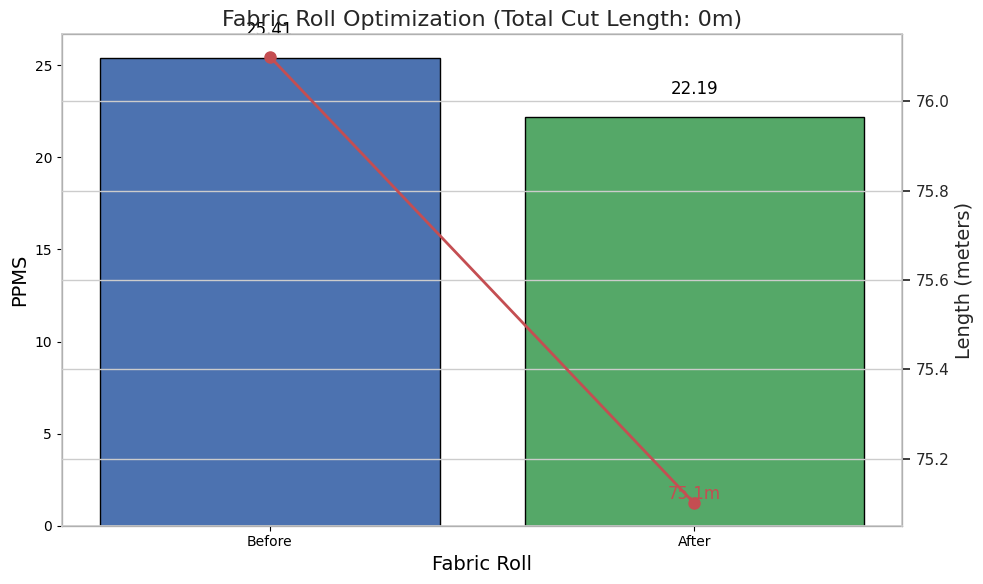
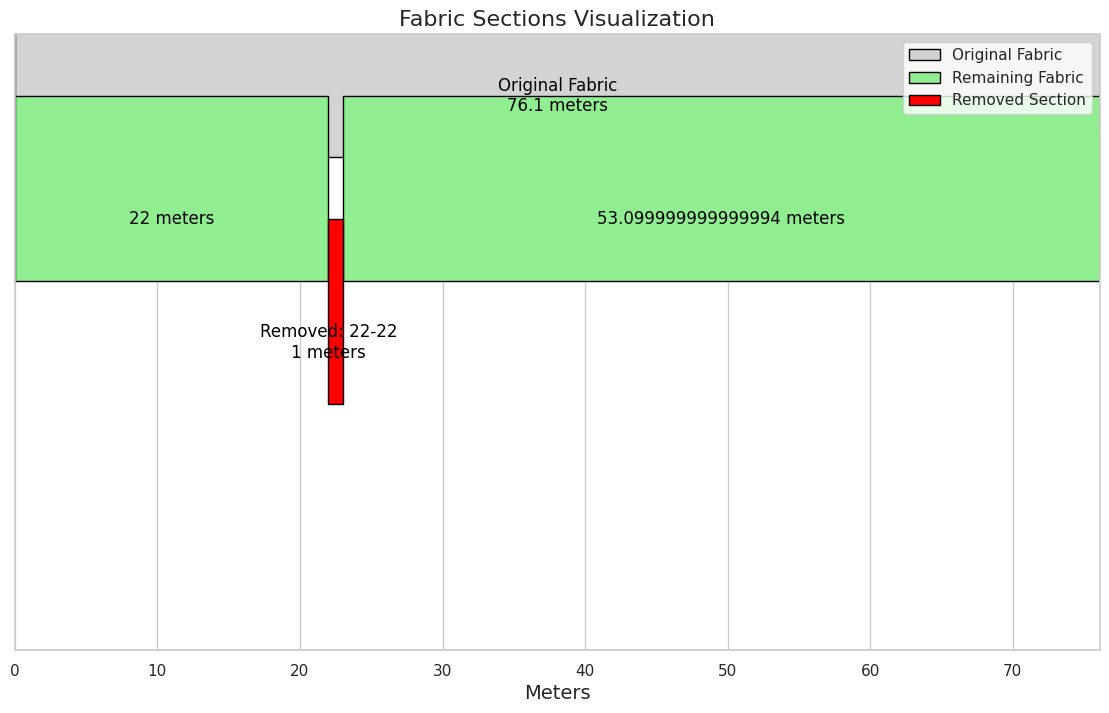

Write the Python code that produced these figures, in order.
import matplotlib.pyplot as plt
import matplotlib.patches as patches
import seaborn as sns

# Function to calculate PPMS
def calculate_ppms(defects, length, width):
    total_defect_points = sum(defect['points'] for defect in defects)
    ppms = (total_defect_points * 100) / (length * width)
    return ppms

# Function to calculate the defect density for a given section
def calculate_section_ppms(defects, start, end, width):
    section_length = end - start + 1
    section_points = sum(defect['points'] for defect in defects if defect['from'] >= start and defect['to'] <= end)
    section_ppms = (section_points * 100) / (section_length * width)
    return section_ppms

# Function to find multiple high-density sections and combine them
def find_combined_highest_density_sections(defects, width, num_sections):
    sections = []
    remaining_defects = defects[:]
    
    for _ in range(num_sections):
        max_density = 0
        best_section = (0, 0)
        
        for i in range(len(remaining_defects)):
            for j in range(i, len(remaining_defects)):
                start = remaining_defects[i]['from']
                end = remaining_defects[j]['to']
                density = calculate_section_ppms(remaining_defects, start, end, width)
                if density > max_density:
                    max_density = density
                    best_section = (start, end)
        
        if best_section != (0, 0):
            sections.append(best_section)
            # Remove the found section from the list of defects
            remaining_defects = [d for d in remaining_defects if d['from'] > best_section[1] or d['to'] < best_section[0]]
    
    if sections:
        combined_start = min(start for start, end in sections)
        combined_end = max(end for start, end in sections)
        return [(combined_start, combined_end)]
    else:
        return []

# Function to remove combined sections from the fabric
def remove_sections(defects, length, width, sections):
    new_defects = defects[:]
    total_cut_length = -1
    removed_sections = []
    
    for start, end in sections:
        new_defects = [d for d in new_defects if d['from'] > end or d['to'] < start]
        removed_sections.append((start, end))
        total_cut_length += (end - start + 1)
    
    new_length = length - total_cut_length

    # Check if the remaining parts are less than 20 meters
    remaining_starts = [0] + [end + 1 for start, end in sections]
    remaining_ends = [start - 1 for start, end in sections] + [length - 1]
    remaining_sections = [(start, end) for start, end in zip(remaining_starts, remaining_ends) if end - start + 1 >= 20]

    if remaining_sections:
        new_defects = [d for d in new_defects if any(start <= d['from'] <= end for start, end in remaining_sections)]
        new_length = sum(end - start + 1 for start, end in remaining_sections)
        removed_sections.extend([(start, end) for start, end in zip(remaining_starts, remaining_ends) if end - start + 1 < 20])
    
    return new_defects, new_length, total_cut_length, removed_sections

# Function to plot the original, remaining, and removed fabric sections
def plot_fabric_sections(original_length, remaining_length, removed_sections, width):
    fig, ax = plt.subplots(figsize=(14, 8))
    
    sns.set(style="whitegrid")

    # Plot original fabric
    ax.add_patch(patches.Rectangle((0, 2), original_length, width, edgecolor='black', facecolor='lightgrey', label='Original Fabric'))
    ax.text(original_length / 2, 2.5, f'Original Fabric\n{original_length} meters', horizontalalignment='center', verticalalignment='center', fontsize=12, color='black')

    # Plot remaining fabric
    remaining_start = 0
    for start, end in removed_sections:
        if start > remaining_start:
            ax.add_patch(patches.Rectangle((remaining_start, 1), start - remaining_start, width, edgecolor='black', facecolor='lightgreen', label='Remaining Fabric'))
            ax.text((remaining_start + start) / 2, 1.5, f'{start - remaining_start} meters', horizontalalignment='center', verticalalignment='center', fontsize=12, color='black')
        remaining_start = end + 1
    if remaining_start < original_length:
        ax.add_patch(patches.Rectangle((remaining_start, 1), original_length - remaining_start, width, edgecolor='black', facecolor='lightgreen'))
        ax.text((remaining_start + original_length) / 2, 1.5, f'{original_length - remaining_start} meters', horizontalalignment='center', verticalalignment='center', fontsize=12, color='black')

    # Plot removed sections
    y_offset = 0
    for start, end in removed_sections:
        ax.add_patch(patches.Rectangle((start, y_offset), end - start + 1, width, edgecolor='black', facecolor='red', label='Removed Section'))
        ax.text((start + end) / 2, y_offset + 0.5, f'Removed: {start}-{end}\n{end - start+1 } meters', horizontalalignment='center', verticalalignment='center', fontsize=12, color='black')
        y_offset -= 1
    
    ax.set_xlim(0, original_length)
    ax.set_ylim(y_offset - 1, 3)
    ax.set_xlabel('Meters', fontsize=14)
    ax.set_yticks([])
    ax.legend(loc='upper right')
    plt.title('Fabric Sections Visualization', fontsize=16)
    plt.show()

# Function to plot PPMS and lengths
def plot_ppms(before_ppms, after_ppms, original_length, new_length, cut_length):
    fig, ax1 = plt.subplots(figsize=(10, 6))

    sns.set(style="whitegrid")

    ax1.set_xlabel('Fabric Roll', fontsize=14)
    ax1.set_ylabel('PPMS', fontsize=14)
    bars = ax1.bar(['Before', 'After'], [before_ppms, after_ppms], color=['#4c72b0', '#55a868'], edgecolor='black')

    ax2 = ax1.twinx()
    ax2.set_ylabel('Length (meters)', fontsize=14)
    ax2.plot(['Before', 'After'], [original_length, new_length], color='#c44e52', marker='o', markersize=8, linewidth=2, label='Length')

    plt.title(f'Fabric Roll Optimization (Total Cut Length: {cut_length}m)', fontsize=16)

    # Adding data labels
    for bar in bars:
        yval = bar.get_height()
        ax1.text(bar.get_x() + bar.get_width()/2, yval + 1, round(yval, 2), ha='center', va='bottom', fontsize=12, color='black')

    ax2.text(1, new_length, f'{new_length}m', ha='center', va='bottom', fontsize=12, color='#c44e52')

    fig.tight_layout()
    plt.show()

# Main function
def main(defects, length, width, threshold_ppms, num_sections):
    original_ppms = calculate_ppms(defects, length, width)
    print(f"Original PPMS: {original_ppms}")
    print(f"Original Length: {length} meters")
    
    if original_ppms > threshold_ppms:
        sections = find_combined_highest_density_sections(defects, width, num_sections)
        new_defects, new_length, total_cut_length, removed_sections = remove_sections(defects, length, width, sections)
        new_ppms = calculate_ppms(new_defects, new_length, width)
        
        print(f"New PPMS after removing sections {sections}: {new_ppms}")
        print(f"Total Length of cut parts: {total_cut_length} meters")
        print(f"Remaining Length: {new_length} meters")
        
        plot_ppms(original_ppms, new_ppms, length, new_length, total_cut_length)
        plot_fabric_sections(length, new_length, removed_sections, width)
    else:
        print("PPMS is within acceptable limits. No need to cut the fabric.")

# defects = [
#     {"from": 2, "to": 2, "points": 4},
#     {"from": 5, "to": 5, "points": 4},
#     {"from": 10, "to": 10, "points": 1},
#     {"from": 22, "to": 22, "points": 4},
#     {"from": 23, "to": 28, "points": 10},
#     {"from": 35, "to": 35, "points": 2},
#     {"from": 39, "to": 39, "points": 4},
#     {"from": 46, "to": 46, "points": 2},
#     {"from": 70, "to": 70, "points": 2}
# ]

defects = [
    {"from": 2, "to": 5, "points": 4},
    # {"from": 5, "to": 5, "points": 4},
    {"from": 10, "to": 10, "points": 1},
    {"from": 22, "to": 22, "points": 4},
    {"from": 23, "to": 28, "points": 10},
    {"from": 35, "to": 35, "points": 2},
    {"from": 39, "to": 39, "points": 4},
    {"from": 46, "to": 46, "points": 2},
    {"from": 70, "to": 70, "points": 2}
]

length = 76.1  # Example length in meters
width = 1.5     # Example width in meters
THRESHOLD_PPMS = 23  # Threshold PPMS
NUM_SECTIONS = 1  # Number of sections to remove

main(defects, length, width, THRESHOLD_PPMS, NUM_SECTIONS)

